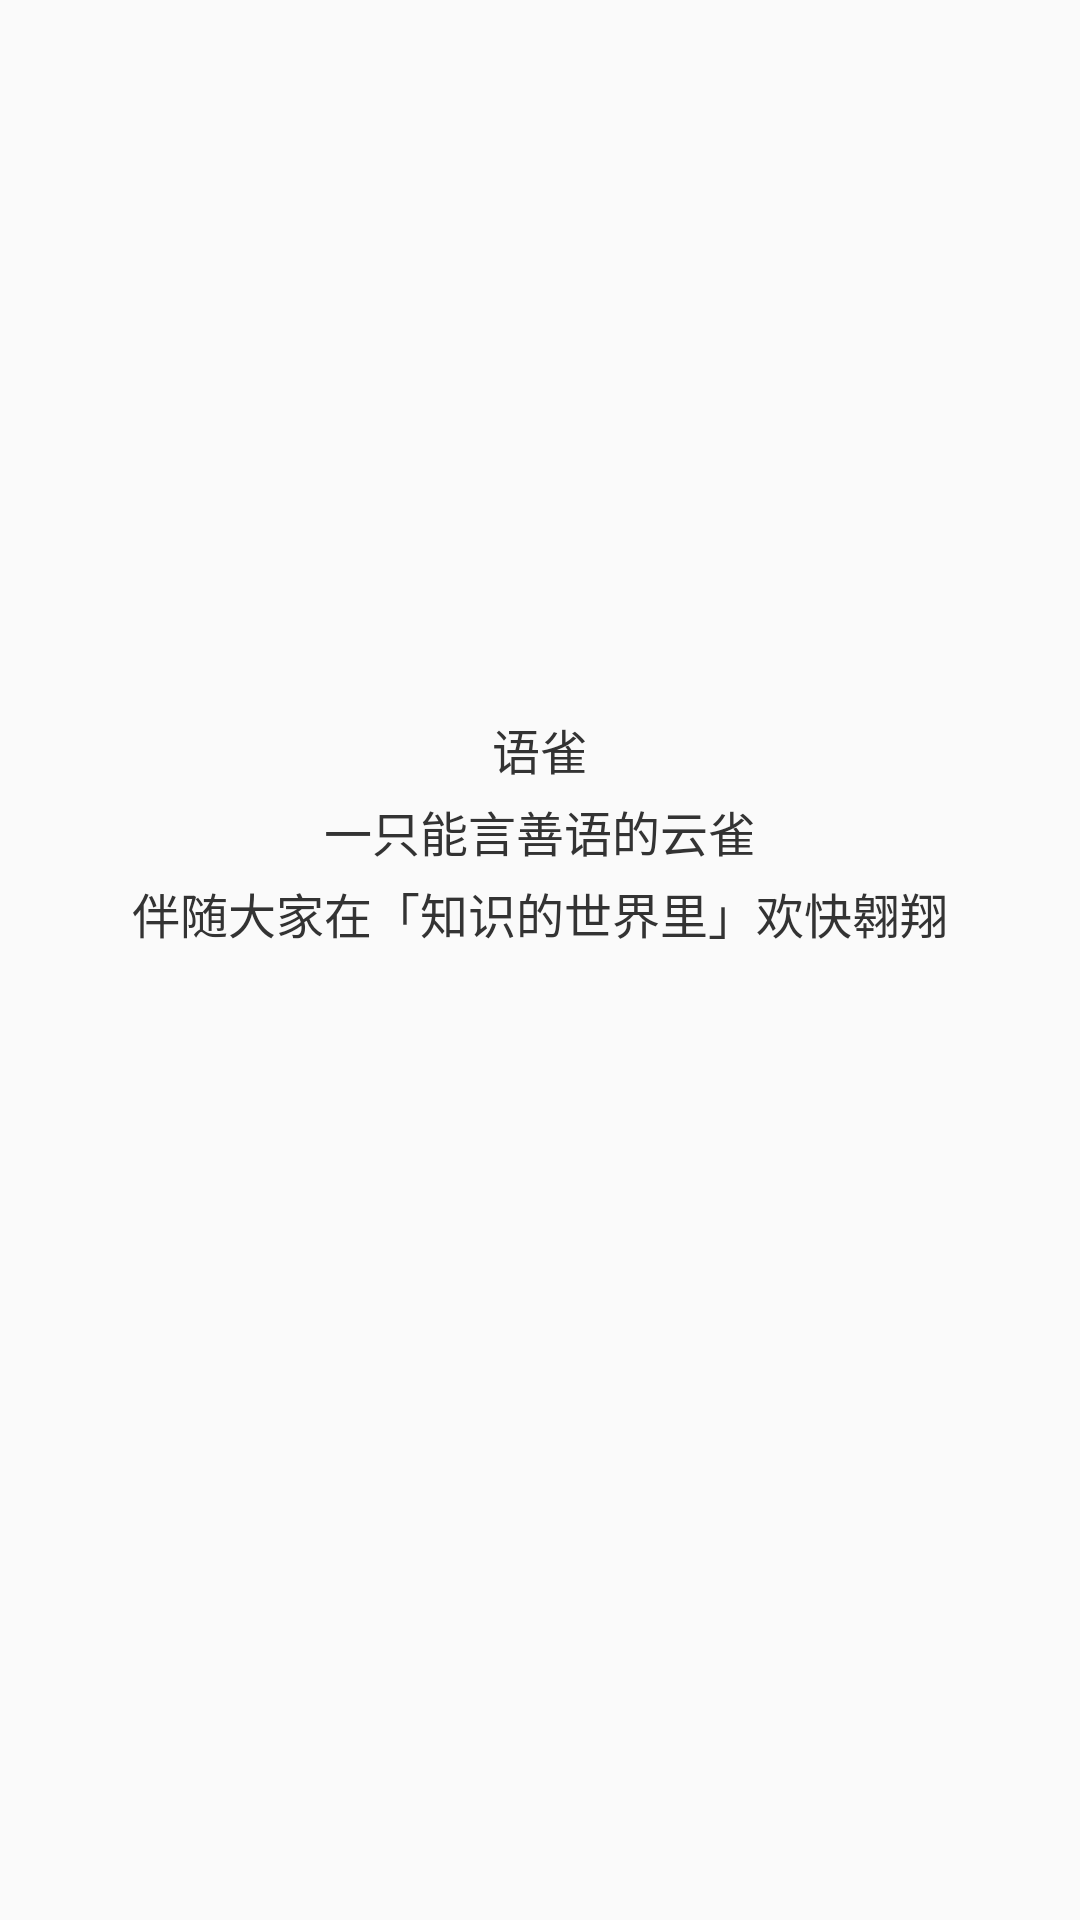

Write the Android layout XML for this screen, with the resource values it uses.
<!-- AndroidManifest.xml: application theme FullScreen -->
<!-- res/layout/activity_splash.xml -->
<?xml version="1.0" encoding="utf-8"?>
<androidx.constraintlayout.widget.ConstraintLayout xmlns:android="http://schemas.android.com/apk/res/android"
    xmlns:app="http://schemas.android.com/apk/res-auto"
    xmlns:tools="http://schemas.android.com/tools"
    android:layout_width="match_parent"
    android:layout_height="match_parent"
    tools:context=".ui.SplashActivity">

    <ImageView
        android:id="@+id/imageView2"
        android:layout_width="wrap_content"
        android:layout_height="wrap_content"
        android:src="@drawable/ic_app"
        app:layout_constraintBottom_toBottomOf="parent"
        app:layout_constraintEnd_toEndOf="parent"
        app:layout_constraintHorizontal_bias="0.5"
        app:layout_constraintStart_toStartOf="parent"
        app:layout_constraintTop_toTopOf="parent"
        app:layout_constraintVertical_bias="0.235" />

    <TextView
        android:layout_width="match_parent"
        android:layout_height="wrap_content"
        android:gravity="center"
        android:textColor="#333333"
        android:lineSpacingExtra="4dp"
        android:text="@string/welcome"
        android:textSize="16sp"
        app:layout_constraintBottom_toBottomOf="parent"
        app:layout_constraintTop_toBottomOf="@+id/imageView2"
        app:layout_constraintVertical_bias="0.213"
        tools:layout_editor_absoluteX="0dp" />

    <androidx.constraintlayout.widget.Guideline
        android:id="@+id/guideline"
        android:layout_width="wrap_content"
        android:layout_height="wrap_content"
        android:orientation="horizontal"
        app:layout_constraintGuide_begin="20dp" />


</androidx.constraintlayout.widget.ConstraintLayout>
<!-- resources referenced by this layout -->
<resources>
  <string name="welcome">语雀\n一只能言善语的云雀\n伴随大家在「知识的世界里」欢快翱翔</string>
  <style name="FullScreen" parent="Theme.AppCompat.Light.NoActionBar">
          <item name="android:windowActionBar">false</item>
          <item name="android:windowNoTitle">true</item>
          <item name="android:windowFullscreen">true</item>
      </style>
</resources>
